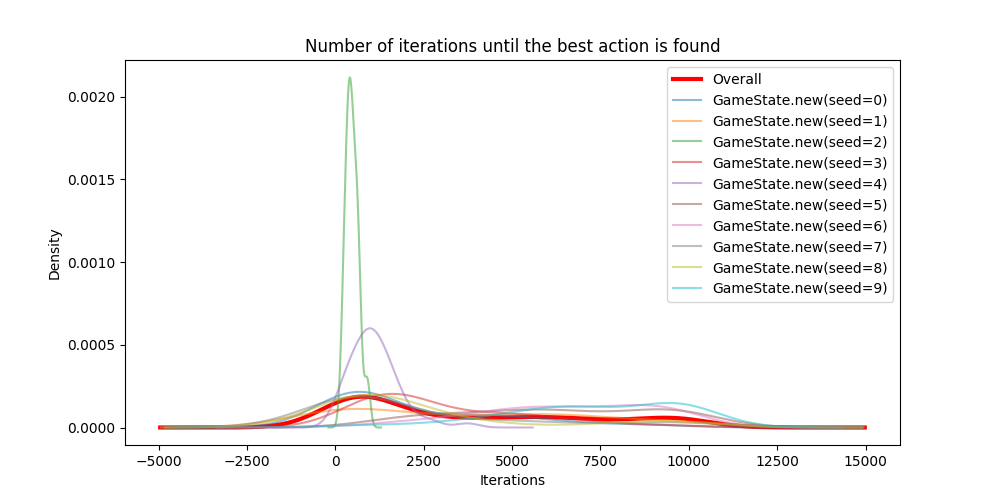

The data file committed next to this chart (first rows):
seed, sample_index, action, iteration
0, 0, PlayCardAction(TWO, X♥), 798
0, 1, PlayCardAction(TWO, X♥), 3608
0, 2, PlayCardAction(TWO, X♥), 5789
0, 3, PlayCardAction(TWO, X♥), 334
0, 4, PlayCardAction(TWO, X♥), 6827
0, 5, PlayCardAction(TWO, X♥), 3592
0, 6, PlayCardAction(TWO, X♥), 3597
0, 7, PlayCardAction(TWO, X♥), 249
0, 8, PlayCardAction(TWO, X♥), 536
0, 9, PlayCardAction(TWO, X♥), 9089
0, 10, PlayCardAction(TWO, X♥), 97
0, 11, PlayCardAction(TWO, X♥), 835
0, 12, PlayCardAction(TWO, X♥), 387
0, 13, PlayCardAction(TWO, X♥), 1698
0, 14, PlayCardAction(TWO, X♥), 799
0, 15, PlayCardAction(TWO, X♥), 596
0, 16, PlayCardAction(TWO, X♥), 4378
0, 17, PlayCardAction(TWO, X♥), 4343
0, 18, PlayCardAction(TWO, X♥), 964
0, 19, PlayCardAction(TWO, X♥), 481
0, 20, PlayCardAction(TWO, X♥), 203
0, 21, PlayCardAction(TWO, X♥), 446
0, 22, PlayCardAction(TWO, X♥), 110
0, 23, PlayCardAction(TWO, X♥), 5753
0, 24, PlayCardAction(TWO, X♥), 312
0, 25, PlayCardAction(TWO, X♥), 1461
0, 26, PlayCardAction(TWO, X♥), 5077
0, 27, PlayCardAction(TWO, X♥), 412
0, 28, PlayCardAction(TWO, X♥), 1221
0, 29, PlayCardAction(TWO, X♥), 165
0, 30, PlayCardAction(TWO, X♥), 1442
0, 31, PlayCardAction(TWO, X♥), 510
0, 32, PlayCardAction(TWO, X♥), 911
0, 33, PlayCardAction(TWO, X♥), 75
0, 34, PlayCardAction(TWO, X♥), 3969
0, 35, PlayCardAction(TWO, X♥), 585
0, 36, PlayCardAction(TWO, X♥), 5101
0, 37, PlayCardAction(TWO, X♥), 724
0, 38, PlayCardAction(TWO, X♥), 5361
0, 39, PlayCardAction(TWO, X♥), 649
0, 40, PlayCardAction(TWO, X♥), 3278
0, 41, PlayCardAction(TWO, X♥), 1379
0, 42, PlayCardAction(TWO, X♥), 1481
0, 43, PlayCardAction(TWO, X♥), 817
0, 44, PlayCardAction(TWO, X♥), 7148
0, 45, PlayCardAction(TWO, X♥), 8760
0, 46, PlayCardAction(TWO, X♥), 536
0, 47, PlayCardAction(TWO, X♥), 2253
0, 48, PlayCardAction(TWO, X♥), 3916
0, 49, PlayCardAction(TWO, X♥), 109
1, 0, PlayCardAction(TWO, J♣), 42
1, 1, PlayCardAction(TWO, Q♣), 4750
1, 2, PlayCardAction(TWO, J♣), 3428
1, 3, PlayCardAction(TWO, J♣), 1742
1, 4, PlayCardAction(TWO, J♣), 3948
1, 5, PlayCardAction(TWO, J♣), 3008
1, 6, PlayCardAction(TWO, J♣), 6243
1, 7, PlayCardAction(TWO, J♣), 789
1, 8, PlayCardAction(TWO, J♣), 3507
1, 9, PlayCardAction(TWO, J♣), 8552
... 440 more rows
